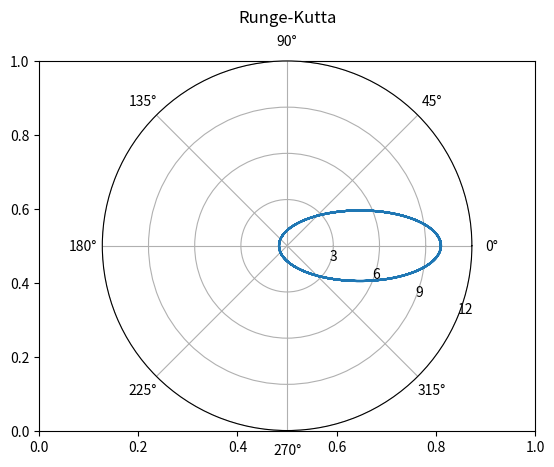

Here is the Python script that generated this plot:
import numpy as np
import matplotlib.pyplot as plt

def cart2pol(x, y):
    rho = np.sqrt(x**2 + y**2)
    phi = np.arctan2(y, x)
    return(rho, phi)

def pol2cart(rho, phi):
    x = rho * np.cos(phi)
    y = rho * np.sin(phi)
    return(x, y)
	
def sum2(x, y):
	return tuple(map(sum, zip(x,y)))

def sum3(x, y, z):
	return tuple(map(sum, zip(x,y, z)))

################################
#initial conditions

x_0 = 10
y_0 = 0
v_int = 1/10

r_0 = [(x_0, y_0)]
v_0 = [(0, v_int)]

r = r_0
v = v_0

h = x_0*v_int
p = h**2
E_0 = .5*v_int**2-1/x_0
a = -1/(2*E_0)
e = (1-p/a)**.5
P = 2*np.pi*a**(3/2)
t = P/1000



##############################################
#Runge-Kutta
x_0 = 10
y_0 = -50
v_int = 1/10

r_0 = [(x_0, 0)]
v_0 = [(0, v_int)]

r = r_0
v = v_0



# r_n1
# v_n1

#

for i in range(0,int(P*100)):
	v_n = np.asarray(v[len(v)-1])  #this is v_n
	r_n = np.asarray(r[len(r)-1])  #this is r_n
	
	r_mag = (r_n[0]**2+r_n[1]**2)**.5  #magnitude of r_n, used to calculate a_n
	a_n = np.asarray((-r_n[0]/r_mag**3,-r_n[1]/r_mag**3))  #this is a_n
	
	
	#r_n1 (the midpoint estimate, used for calculating a_n1)
	r_n1 = np.asarray(sum3(r_n, .5*t*v_n, 1/8*t**2*a_n))
	r_n1_mag = (r_n1[0]**2+r_n1[1]**2)**.5
	a_n1 = np.asarray((-r_n1[0]/r_n1_mag**3,-r_n1[1]/r_n1_mag**3))
	
	r_add = sum3(r_n, t*v_n, sum2(t**2/6*a_n,t**2/6*2*a_n1))

	
	r_n2 = sum3(r_n, t*v_n, .5*t**2*a_n1)
	r_n2_mag = (r_n2[0]**2+r_n2[1]**2)**.5
	a_n2 = np.asarray((-r_n2[0]/r_n2_mag**3,-r_n2[1]/r_n2_mag**3))
	v_add = sum2(v_n, sum3(t/6*a_n, t/6*4*a_n1, t/6*a_n2))
	
	r.append(r_add)
	v.append(v_add)


r = np.asarray(r)
l = []

for i in r:
	l.append(cart2pol(i[0],i[1]))

x_val = [x[0] for x in l]
y_val = [x[1] for x in l]

#Graphing 

fig1, ax3 = plt.subplots()
ax3=fig1.add_subplot(111, projection='polar')
ax3.plot(y_val,x_val)
# ax3.plot(theta_comp, r_comp, 'o', markerfacecolor='none', markeredgecolor='r')
ax3.set_rmax(.5)
ax3.set_rticks([3, 6, 9, 12])  # less radial ticks
ax3.set_rlabel_position(-22.5)  # get radial labels away from plotted line
ax3.grid(True)
ax3.set_title("Runge-Kutta", va='bottom')
plt.show()